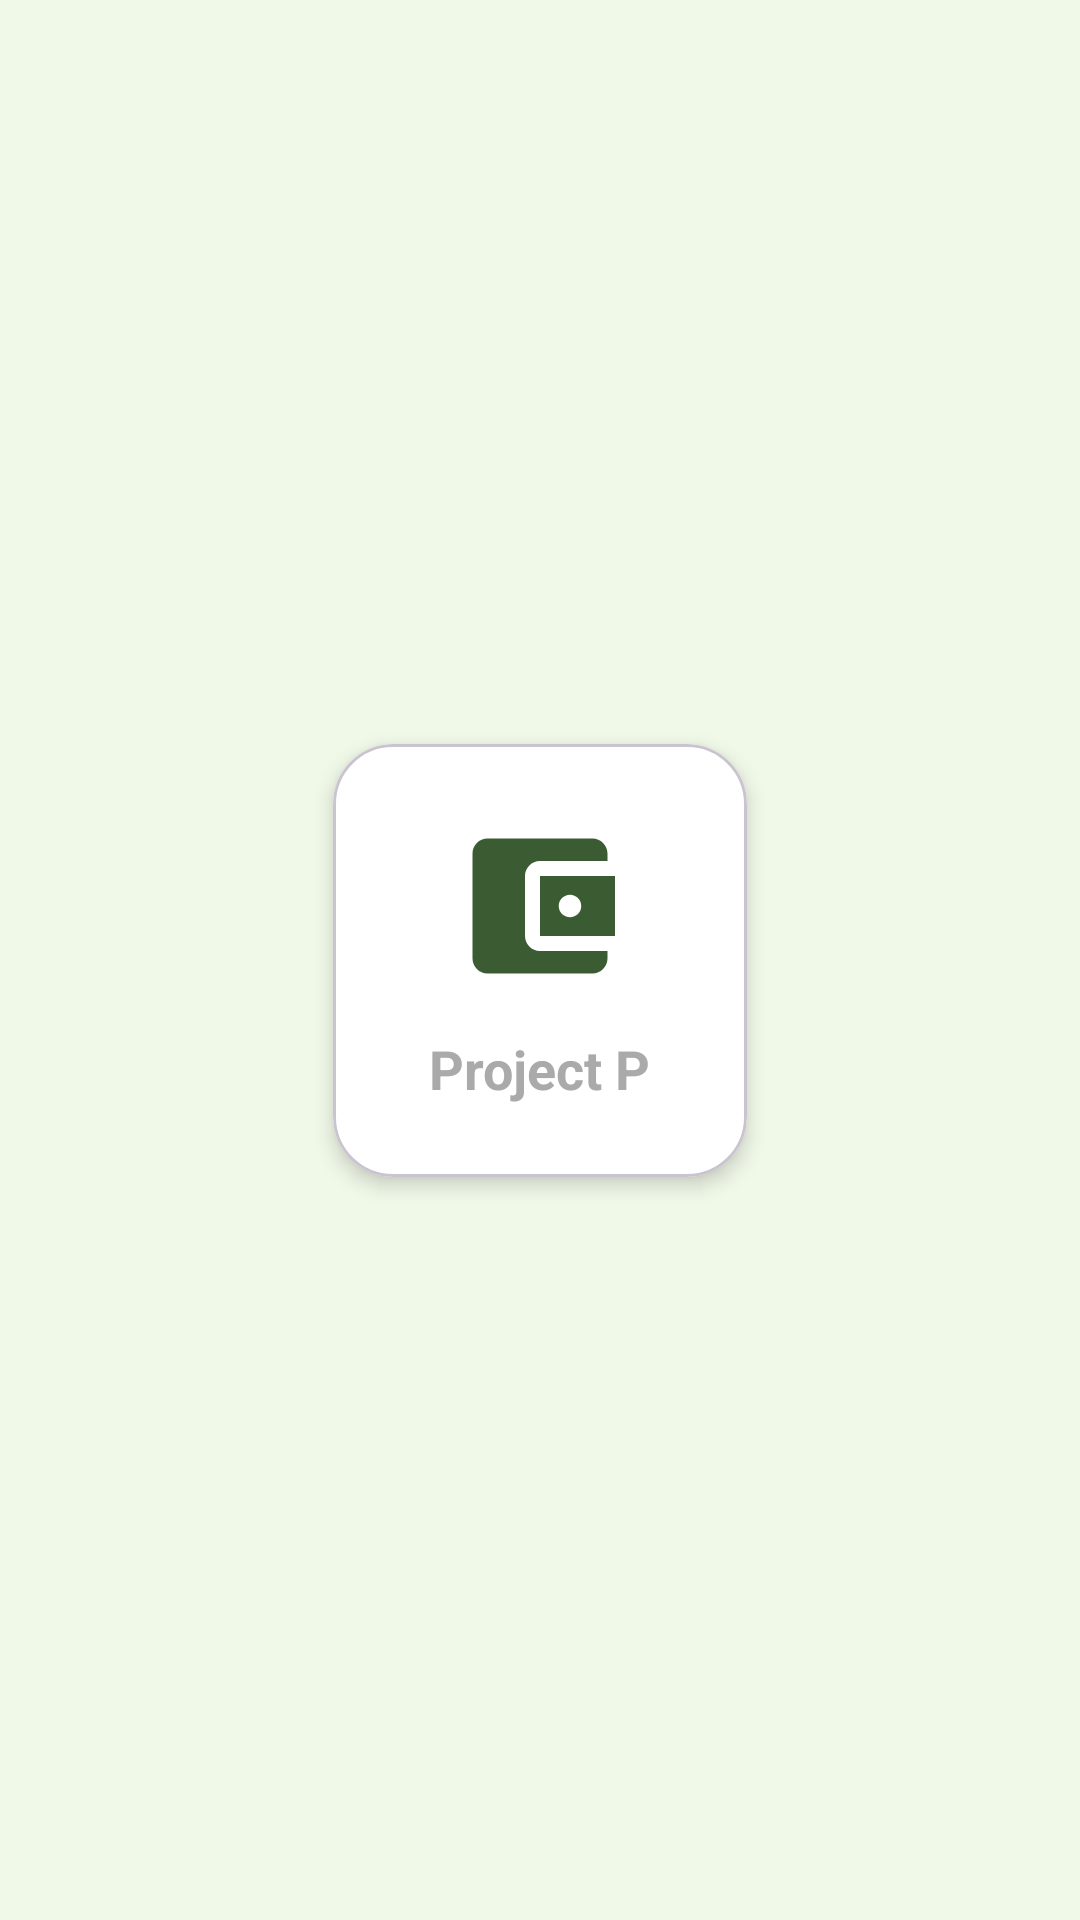

Here is an Android app screen rendered from its layout file. Give the layout XML and the strings, colors and styles it references.
<!-- AndroidManifest.xml: application theme Theme.BayarSekolahApp -->
<!-- res/layout/activity_splash_screen.xml -->
<?xml version="1.0" encoding="utf-8"?>
<androidx.constraintlayout.widget.ConstraintLayout
    xmlns:android="http://schemas.android.com/apk/res/android"
    xmlns:app="http://schemas.android.com/apk/res-auto"
    xmlns:tools="http://schemas.android.com/tools"
    android:id="@+id/main"
    android:layout_width="match_parent"
    android:layout_height="match_parent"
    android:background="#F0F8E8"
    tools:context=".splash_screen"> <com.google.android.material.card.MaterialCardView
    android:layout_width="wrap_content"
    android:layout_height="wrap_content"
    app:cardCornerRadius="20dp"
    app:cardElevation="4dp"
    app:cardBackgroundColor="@android:color/white"

    app:layout_constraintTop_toTopOf="parent"
    app:layout_constraintBottom_toBottomOf="parent"
    app:layout_constraintStart_toStartOf="parent"
    app:layout_constraintEnd_toEndOf="parent">

    <androidx.constraintlayout.widget.ConstraintLayout
        android:layout_width="wrap_content"
        android:layout_height="wrap_content"
        android:paddingHorizontal="32dp"
        android:paddingVertical="24dp">

        <ImageView
            android:id="@+id/iv_logo"
            android:layout_width="60dp"
            android:layout_height="60dp"
            android:contentDescription="Project P Logo"

            android:src="@drawable/ic_wallet"
            app:tint="#3B5B33"

            app:layout_constraintTop_toTopOf="parent"
            app:layout_constraintStart_toStartOf="parent"
            app:layout_constraintEnd_toEndOf="parent" />

        <TextView
            android:id="@+id/tv_title"
            android:layout_width="wrap_content"
            android:layout_height="wrap_content"
            android:layout_marginTop="12dp"
            android:text="Project P"
            android:textColor="@android:color/darker_gray"
            android:textSize="18sp"
            android:textStyle="bold"

            app:layout_constraintTop_toBottomOf="@id/iv_logo"
            app:layout_constraintStart_toStartOf="parent"
            app:layout_constraintEnd_toEndOf="parent"
            app:layout_constraintBottom_toBottomOf="parent" />

    </androidx.constraintlayout.widget.ConstraintLayout>
</com.google.android.material.card.MaterialCardView>
</androidx.constraintlayout.widget.ConstraintLayout>
<!-- resources referenced by this layout -->
<resources>
  <!-- drawable ic_wallet (drawable) -->
  <vector xmlns:android="http://schemas.android.com/apk/res/android" android:height="24dp" android:tint="#328E6E" android:viewportHeight="24" android:viewportWidth="24" android:width="24dp">
        
      <path android:fillColor="@android:color/white" android:pathData="M21,18v1c0,1.1 -0.9,2 -2,2L5,21c-1.11,0 -2,-0.9 -2,-2L3,5c0,-1.1 0.89,-2 2,-2h14c1.1,0 2,0.9 2,2v1h-9c-1.11,0 -2,0.9 -2,2v8c0,1.1 0.89,2 2,2h9zM12,16h10L22,8L12,8v8zM16,13.5c-0.83,0 -1.5,-0.67 -1.5,-1.5s0.67,-1.5 1.5,-1.5 1.5,0.67 1.5,1.5 -0.67,1.5 -1.5,1.5z"/>
      
  </vector>
  <style name="Theme.BayarSekolahApp" parent="Base.Theme.BayarSekolahApp" />
  <style name="Base.Theme.BayarSekolahApp" parent="Theme.Material3.DayNight.NoActionBar">
          
          
      </style>
</resources>
